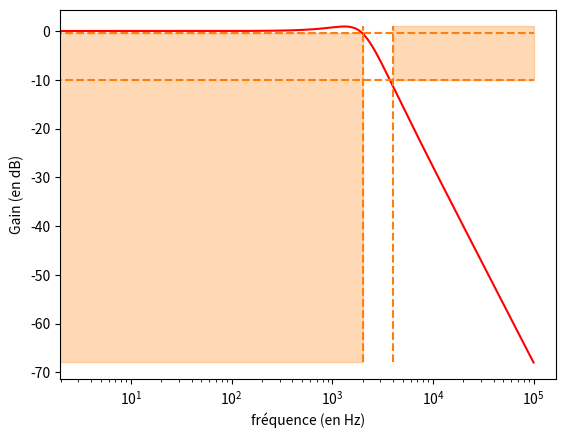

Write the Python code that produced this figure.
import numpy as np
import matplotlib.pyplot as plt

f_max = 100000
f_c = 2E3
omega_0 = 2*np.pi*f_c
L = 40E-3 # H
C = 1/(L*omega_0)**2
Q = 10**(0.5/20) # valeur minimale de Q
R = 1/Q*np.sqrt(L/C) # valeur maximale de R

def gain(omega) :
    return 1/np.sqrt((1-(omega/omega_0)**2)**2+Q**2*(omega/omega_0)**2)

def gain_dB(omega) :
    return 20*np.log10(gain(omega))

f = np.linspace(0,f_max,10000)

G = gain(2*np.pi*f)
G_dB = gain_dB(2*np.pi*f)

plt.semilogx(f,G_dB, color='red')
plt.xlabel('fréquence (en Hz)')
plt.ylabel('Gain (en dB)')
plt.hlines(-0.5,0,100000,ls='dashed',color='C1') # -0.5 dB
plt.hlines(-10,0,100000,ls='dashed',color='C1') # -10 dB
plt.vlines(f_c,min(G_dB),max(G_dB),ls='dashed',color='C1') # f_c
plt.vlines(2*f_c,min(G_dB),max(G_dB),ls='dashed',color='C1') # 2 f_c
plt.fill((2*f_c,f_max,f_max,2*f_c),(max(G_dB),max(G_dB),-10,-10),color='C1', alpha=0.3)
plt.fill((0,f_c,f_c,0),(min(G_dB),min(G_dB),-0.5,-0.5),color='C1', alpha=0.3)
plt.show()
